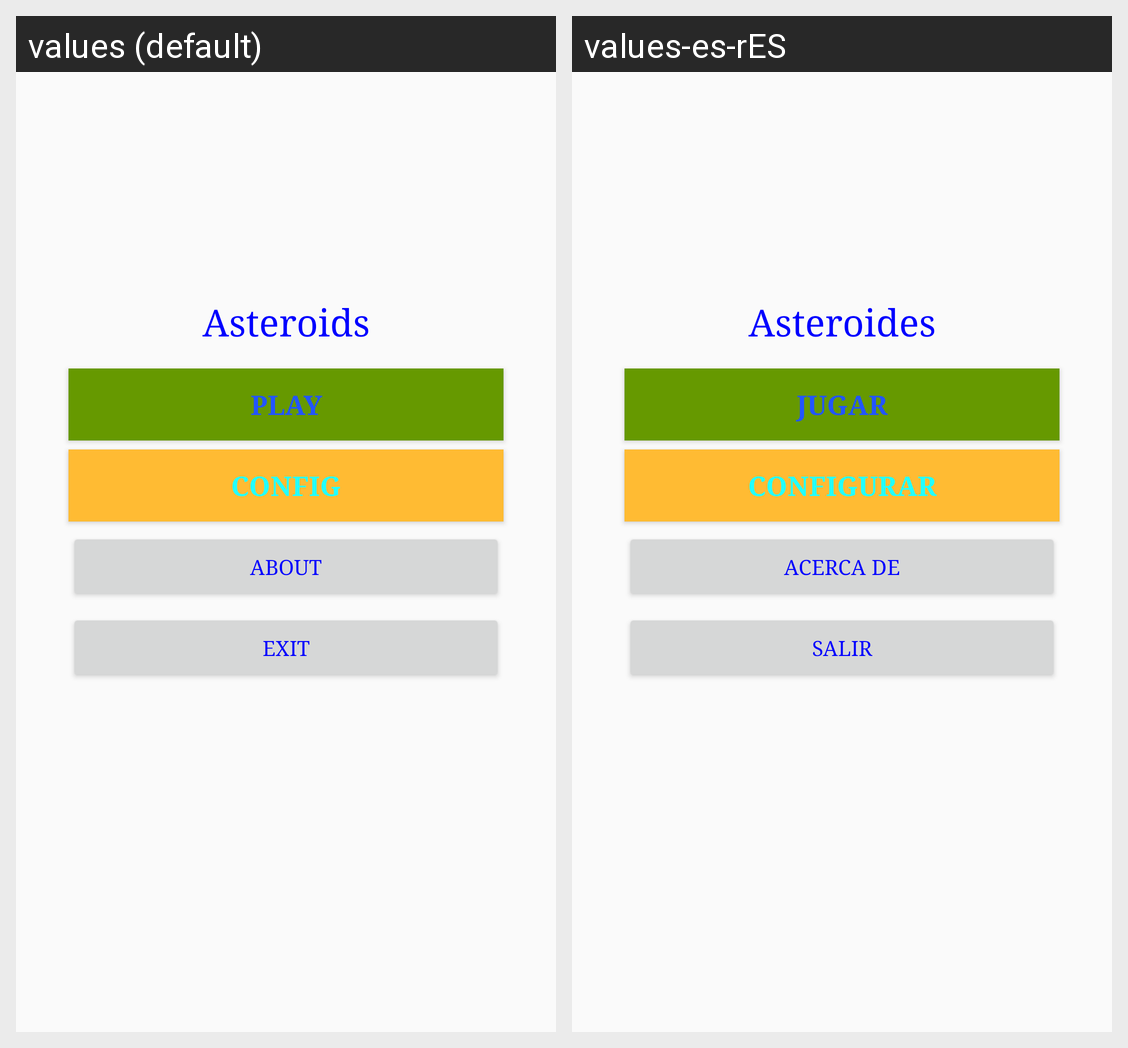

Translations of the strings shown on this Android screen, per locale in the grid:
Android screen res/layout/asteroids.xml rendered under 2 locales, left to right: values (default), values-es-rES. Device: Nexus 5 (rendered at 1080×1920; each locale shown at half size, 540×960, under a caption strip naming it); theme AppTheme.
Strings drawn on this screen, with the default value and each locale's value (text and hints the layout hard-codes, and strings that could not be matched under every locale, appear in the picture but are not listed):

asteroid_text
  values: Asteroids
  values-es-rES: Asteroides

asteroid_play
  values: Play
  values-es-rES: Jugar

asteroid_config
  values: Config
  values-es-rES: Configurar

asteroid_about
  values: About
  values-es-rES: Acerca de

asteroid_exit
  values: Exit
  values-es-rES: Salir
